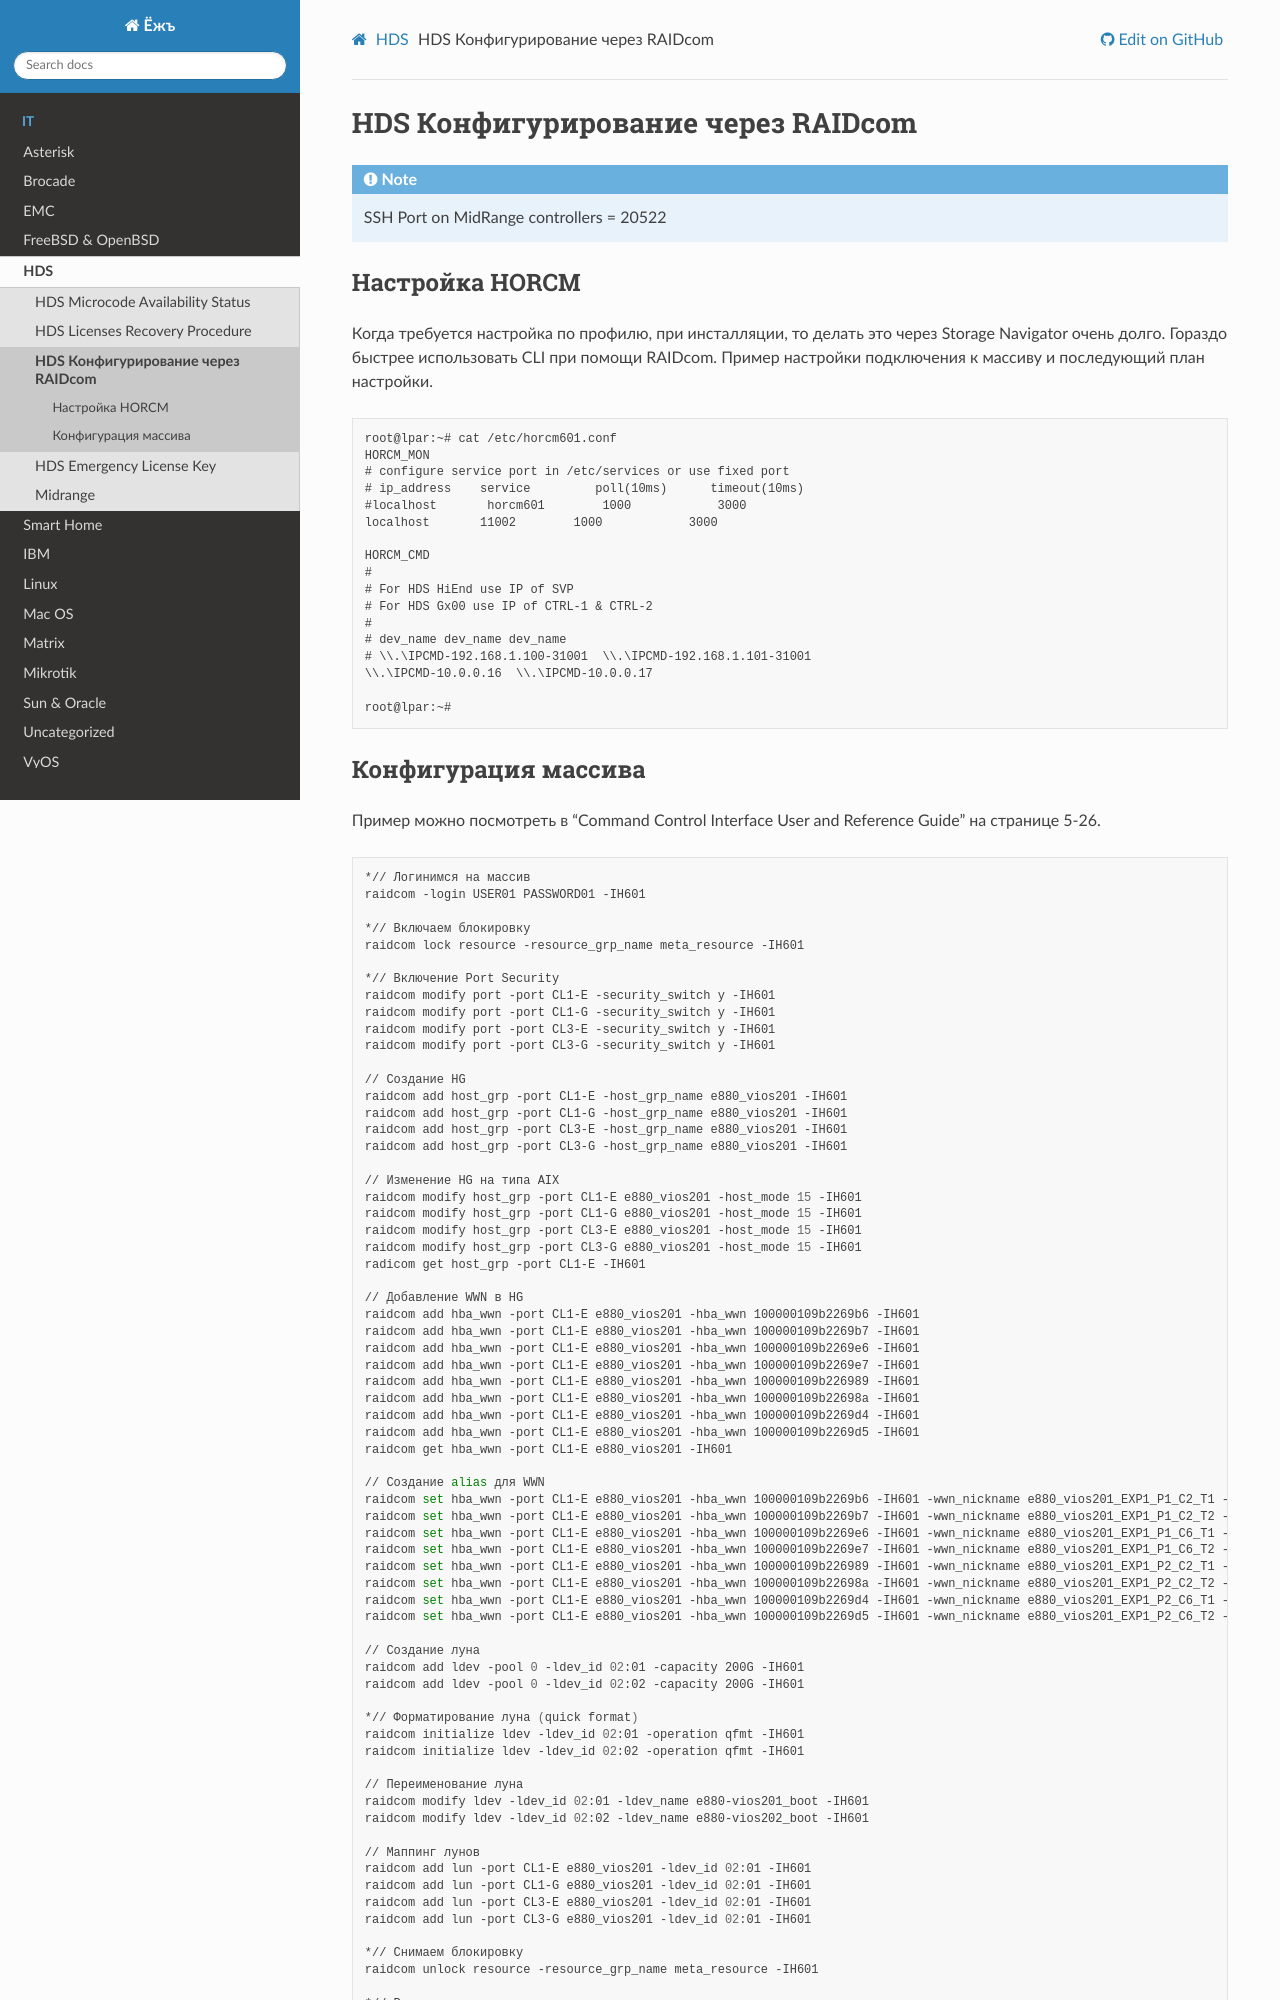

repository: jeffscrum/ITDrafts · page: hds/hds-raidcom.html · generator: sphinx

.. index:: hds, raidcom, cli, horcm, storage, lun, host-group, wwn

.. meta::
   :keywords: hds, raidcom, cli, horcm, storage, lun, host-group, wwn

.. _hds-raidcom:

HDS Конфигурирование через RAIDcom 
==================================

.. note:: SSH Port on MidRange controllers = 20522


Настройка HORCM
---------------

Когда требуется настройка по профилю, при инсталляции, то делать это через Storage Navigator очень долго. Гораздо быстрее использовать CLI при помощи RAIDcom. Пример настройки подключения к массиву и последующий план настройки.

.. code-block:: none

    root@lpar:~# cat /etc/horcm601.conf
    HORCM_MON
    # configure service port in /etc/services or use fixed port
    # ip_address    service         poll(10ms)      timeout(10ms)
    #localhost       horcm601        1000            3000
    localhost       11002        1000            3000

    HORCM_CMD
    # 
    # For HDS HiEnd use IP of SVP
    # For HDS Gx00 use IP of CTRL-1 & CTRL-2
    #
    # dev_name dev_name dev_name
    # \\.\IPCMD-192.168.1.100-31001  \\.\IPCMD-192.168.1.101-31001
    \\.\IPCMD-10.0.0.16  \\.\IPCMD-10.0.0.17
     
    root@lpar:~#
